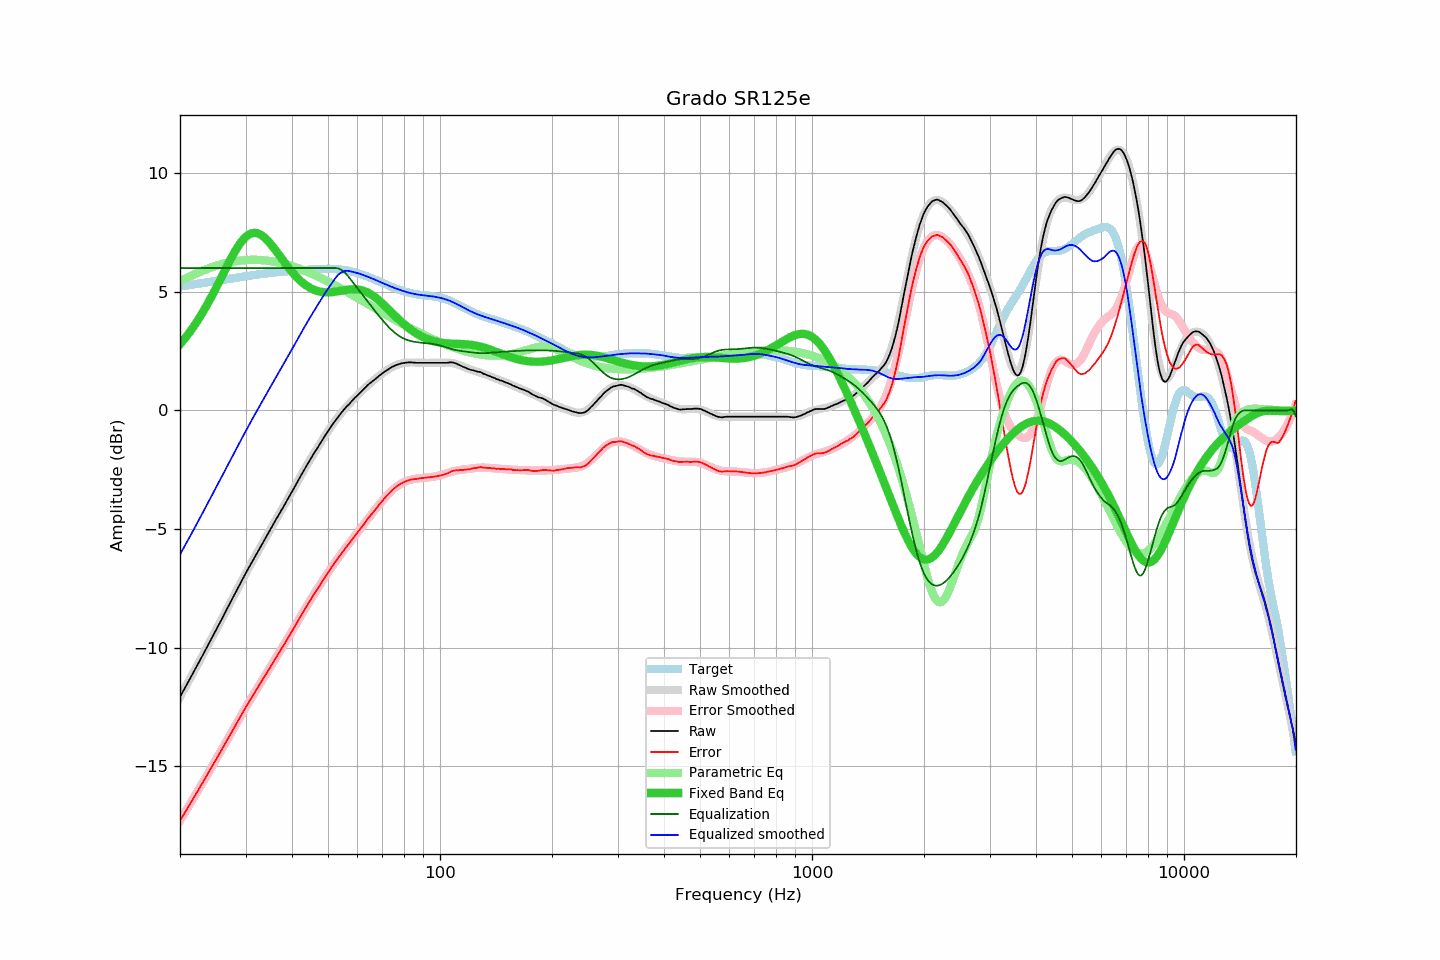

Values plotted in this chart, from the file beside it:
frequency, raw, error, smoothed, error_smoothed, equalization, parametric_eq, equalized_raw, equalized_smoothed, target
20.00, -12.07, -17.29, -12.08, -17.30, 6.00, 2.79, -6.07, -6.08, 5.22
20.20, -11.95, -17.18, -11.95, -17.18, 6.00, 2.87, -5.95, -5.95, 5.23
20.40, -11.83, -17.07, -11.83, -17.07, 6.00, 2.95, -5.83, -5.83, 5.24
20.61, -11.71, -16.96, -11.71, -16.96, 6.00, 3.03, -5.71, -5.71, 5.25
20.81, -11.58, -16.84, -11.59, -16.85, 6.00, 3.12, -5.58, -5.59, 5.26
21.02, -11.46, -16.74, -11.46, -16.73, 6.00, 3.21, -5.46, -5.46, 5.27
21.23, -11.33, -16.62, -11.34, -16.62, 6.00, 3.30, -5.33, -5.34, 5.28
21.44, -11.21, -16.51, -11.21, -16.51, 6.00, 3.39, -5.21, -5.21, 5.29
21.66, -11.10, -16.40, -11.09, -16.39, 6.00, 3.49, -5.10, -5.09, 5.30
21.87, -10.96, -16.28, -10.96, -16.28, 6.00, 3.58, -4.96, -4.96, 5.31
22.09, -10.84, -16.17, -10.84, -16.16, 6.00, 3.69, -4.84, -4.84, 5.32
22.31, -10.71, -16.05, -10.71, -16.05, 6.00, 3.79, -4.71, -4.71, 5.34
22.54, -10.59, -15.93, -10.58, -15.93, 6.00, 3.90, -4.59, -4.58, 5.35
22.76, -10.45, -15.81, -10.46, -15.81, 6.00, 4.01, -4.45, -4.46, 5.36
22.99, -10.33, -15.70, -10.33, -15.70, 6.00, 4.12, -4.33, -4.33, 5.37
23.22, -10.20, -15.58, -10.20, -15.58, 6.00, 4.23, -4.20, -4.20, 5.38
23.45, -10.07, -15.46, -10.07, -15.47, 6.00, 4.35, -4.07, -4.07, 5.39
23.69, -9.95, -15.35, -9.95, -15.35, 6.00, 4.47, -3.95, -3.95, 5.40
23.92, -9.81, -15.23, -9.82, -15.23, 6.00, 4.59, -3.81, -3.82, 5.41
24.16, -9.68, -15.11, -9.69, -15.11, 6.00, 4.72, -3.68, -3.69, 5.43
24.40, -9.56, -15.00, -9.56, -15.00, 6.00, 4.85, -3.56, -3.56, 5.44
24.65, -9.44, -14.88, -9.43, -14.88, 6.00, 4.98, -3.44, -3.43, 5.45
24.89, -9.30, -14.76, -9.31, -14.76, 6.00, 5.11, -3.30, -3.31, 5.46
25.14, -9.18, -14.65, -9.18, -14.64, 6.00, 5.24, -3.18, -3.18, 5.47
25.39, -9.05, -14.53, -9.05, -14.52, 6.00, 5.37, -3.05, -3.05, 5.48
25.65, -8.93, -14.41, -8.92, -14.41, 6.00, 5.51, -2.93, -2.92, 5.49
25.91, -8.80, -14.30, -8.79, -14.29, 6.00, 5.64, -2.80, -2.79, 5.50
26.16, -8.66, -14.17, -8.66, -14.17, 6.00, 5.78, -2.66, -2.66, 5.51
26.43, -8.53, -14.05, -8.53, -14.05, 6.00, 5.91, -2.53, -2.53, 5.52
26.69, -8.39, -13.92, -8.40, -13.93, 6.00, 6.05, -2.39, -2.40, 5.53
26.96, -8.27, -13.81, -8.27, -13.81, 6.00, 6.18, -2.27, -2.27, 5.54
27.23, -8.14, -13.69, -8.14, -13.69, 6.00, 6.31, -2.14, -2.14, 5.55
27.50, -8.01, -13.57, -8.01, -13.57, 6.00, 6.44, -2.01, -2.01, 5.56
27.77, -7.87, -13.44, -7.88, -13.45, 6.00, 6.56, -1.87, -1.88, 5.57
28.05, -7.75, -13.33, -7.75, -13.33, 6.00, 6.68, -1.75, -1.75, 5.58
28.33, -7.62, -13.22, -7.62, -13.21, 6.00, 6.79, -1.62, -1.62, 5.59
28.62, -7.50, -13.10, -7.49, -13.09, 6.00, 6.90, -1.50, -1.49, 5.60
28.90, -7.35, -12.97, -7.36, -12.97, 6.00, 7.00, -1.35, -1.36, 5.61
29.19, -7.23, -12.86, -7.23, -12.86, 6.00, 7.09, -1.23, -1.23, 5.62
29.48, -7.10, -12.74, -7.11, -12.74, 6.00, 7.18, -1.10, -1.11, 5.63
29.78, -6.98, -12.62, -6.98, -12.62, 6.00, 7.25, -0.98, -0.98, 5.64
30.08, -6.85, -12.50, -6.86, -12.51, 6.00, 7.32, -0.85, -0.86, 5.65
30.38, -6.73, -12.39, -6.73, -12.39, 6.00, 7.37, -0.73, -0.73, 5.66
30.68, -6.60, -12.28, -6.61, -12.28, 6.00, 7.42, -0.60, -0.61, 5.67
30.99, -6.49, -12.17, -6.48, -12.17, 6.00, 7.45, -0.49, -0.48, 5.68
31.30, -6.37, -12.06, -6.36, -12.06, 6.00, 7.47, -0.37, -0.36, 5.70
31.61, -6.24, -11.95, -6.24, -11.94, 6.00, 7.48, -0.24, -0.24, 5.71
31.93, -6.13, -11.84, -6.12, -11.83, 6.00, 7.48, -0.13, -0.12, 5.72
32.24, -6.00, -11.73, -6.00, -11.72, 6.00, 7.47, -0.00, 0.00, 5.72
32.57, -5.88, -11.61, -5.88, -11.61, 6.00, 7.44, 0.12, 0.12, 5.73
32.89, -5.75, -11.50, -5.76, -11.50, 6.00, 7.41, 0.25, 0.24, 5.74
33.22, -5.63, -11.39, -5.64, -11.39, 6.00, 7.37, 0.37, 0.36, 5.75
33.55, -5.51, -11.27, -5.52, -11.28, 6.00, 7.32, 0.49, 0.48, 5.76
33.89, -5.40, -11.17, -5.40, -11.17, 6.00, 7.26, 0.60, 0.60, 5.77
34.23, -5.29, -11.06, -5.28, -11.06, 6.00, 7.19, 0.71, 0.72, 5.78
34.57, -5.16, -10.95, -5.16, -10.95, 6.00, 7.12, 0.84, 0.84, 5.78
34.92, -5.05, -10.84, -5.04, -10.84, 6.00, 7.04, 0.95, 0.96, 5.79
35.27, -4.93, -10.73, -4.92, -10.73, 6.00, 6.96, 1.07, 1.08, 5.80
35.62, -4.81, -10.61, -4.81, -10.61, 6.00, 6.88, 1.19, 1.19, 5.81
35.97, -4.68, -10.50, -4.69, -10.50, 6.00, 6.79, 1.32, 1.31, 5.82
... 635 more rows
